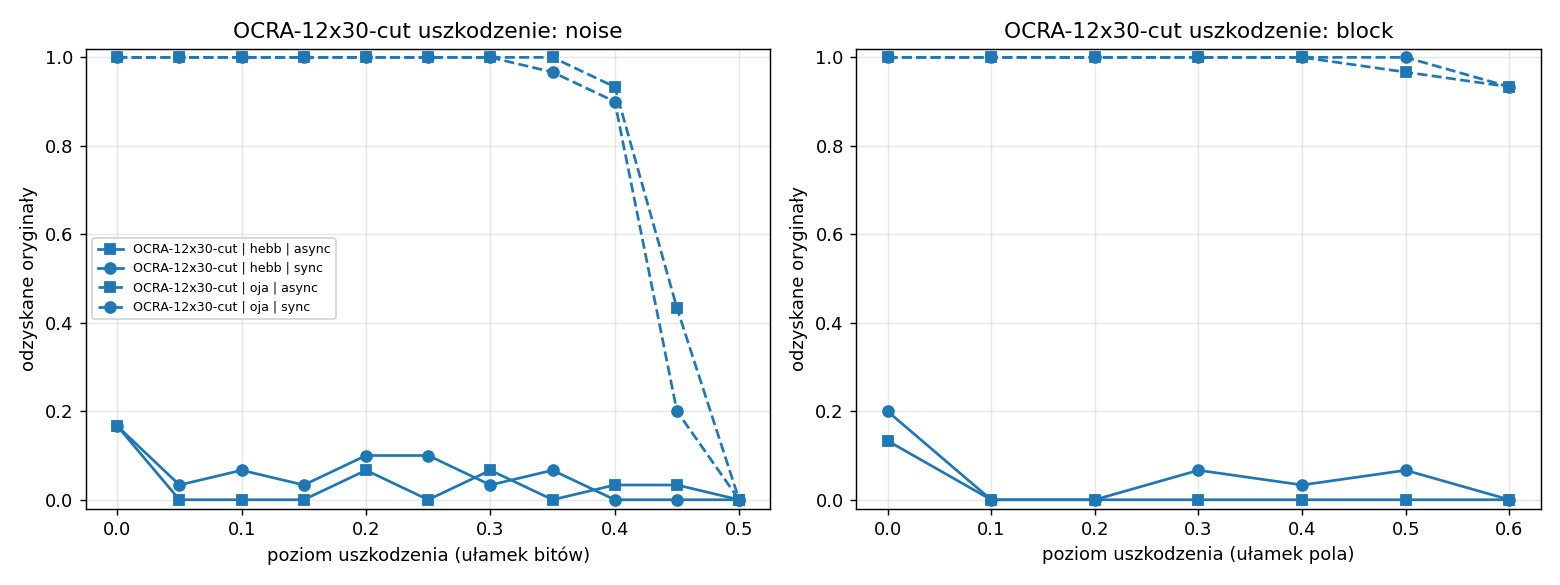

The table this chart was drawn from, first rows:
dataset, rule, mode, kind, level, success, overlap, p
OCRA-12x30-cut, hebb, sync, noise, 0.0, 0.1667, 0.6543, 7
OCRA-12x30-cut, hebb, sync, noise, 0.05, 0.03333, 0.533, 7
OCRA-12x30-cut, hebb, sync, noise, 0.1, 0.06667, 0.6078, 7
OCRA-12x30-cut, hebb, sync, noise, 0.15, 0.03333, 0.5906, 7
OCRA-12x30-cut, hebb, sync, noise, 0.2, 0.1, 0.662, 7
OCRA-12x30-cut, hebb, sync, noise, 0.25, 0.1, 0.6033, 7
OCRA-12x30-cut, hebb, sync, noise, 0.3, 0.03333, 0.5828, 7
OCRA-12x30-cut, hebb, sync, noise, 0.35, 0.06667, 0.5606, 7
OCRA-12x30-cut, hebb, sync, noise, 0.4, 0.0, 0.512, 7
OCRA-12x30-cut, hebb, sync, noise, 0.45, 0.0, 0.4489, 7
OCRA-12x30-cut, hebb, sync, noise, 0.5, 0.0, -0.06778, 7
OCRA-12x30-cut, hebb, sync, block, 0.0, 0.2, 0.6687, 7
OCRA-12x30-cut, hebb, sync, block, 0.1, 0.0, 0.4913, 7
OCRA-12x30-cut, hebb, sync, block, 0.2, 0.0, 0.5802, 7
OCRA-12x30-cut, hebb, sync, block, 0.3, 0.06667, 0.5707, 7
OCRA-12x30-cut, hebb, sync, block, 0.4, 0.03333, 0.5854, 7
OCRA-12x30-cut, hebb, sync, block, 0.5, 0.06667, 0.5489, 7
OCRA-12x30-cut, hebb, sync, block, 0.6, 0.0, 0.5239, 7
OCRA-12x30-cut, hebb, async, noise, 0.0, 0.1667, 0.7089, 7
OCRA-12x30-cut, hebb, async, noise, 0.05, 0.0, 0.5, 7
OCRA-12x30-cut, hebb, async, noise, 0.1, 0.0, 0.5267, 7
OCRA-12x30-cut, hebb, async, noise, 0.15, 0.0, 0.5804, 7
OCRA-12x30-cut, hebb, async, noise, 0.2, 0.06667, 0.6028, 7
OCRA-12x30-cut, hebb, async, noise, 0.25, 0.0, 0.5556, 7
OCRA-12x30-cut, hebb, async, noise, 0.3, 0.06667, 0.5543, 7
OCRA-12x30-cut, hebb, async, noise, 0.35, 0.0, 0.5211, 7
OCRA-12x30-cut, hebb, async, noise, 0.4, 0.03333, 0.6115, 7
OCRA-12x30-cut, hebb, async, noise, 0.45, 0.03333, 0.5304, 7
OCRA-12x30-cut, hebb, async, noise, 0.5, 0.0, 0.2065, 7
OCRA-12x30-cut, hebb, async, block, 0.0, 0.1333, 0.6737, 7
OCRA-12x30-cut, hebb, async, block, 0.1, 0.0, 0.5848, 7
OCRA-12x30-cut, hebb, async, block, 0.2, 0.0, 0.5876, 7
OCRA-12x30-cut, hebb, async, block, 0.3, 0.0, 0.5685, 7
OCRA-12x30-cut, hebb, async, block, 0.4, 0.0, 0.5937, 7
OCRA-12x30-cut, hebb, async, block, 0.5, 0.0, 0.5409, 7
OCRA-12x30-cut, hebb, async, block, 0.6, 0.0, 0.5998, 7
OCRA-12x30-cut, oja, sync, noise, 0.0, 1.0, 1.0, 7
OCRA-12x30-cut, oja, sync, noise, 0.05, 1.0, 1.0, 7
OCRA-12x30-cut, oja, sync, noise, 0.1, 1.0, 1.0, 7
OCRA-12x30-cut, oja, sync, noise, 0.15, 1.0, 1.0, 7
OCRA-12x30-cut, oja, sync, noise, 0.2, 1.0, 1.0, 7
OCRA-12x30-cut, oja, sync, noise, 0.25, 1.0, 1.0, 7
OCRA-12x30-cut, oja, sync, noise, 0.3, 1.0, 1.0, 7
OCRA-12x30-cut, oja, sync, noise, 0.35, 0.9667, 0.9957, 7
OCRA-12x30-cut, oja, sync, noise, 0.4, 0.9, 0.9726, 7
OCRA-12x30-cut, oja, sync, noise, 0.45, 0.2, 0.6115, 7
OCRA-12x30-cut, oja, sync, noise, 0.5, 0.0, -0.02611, 7
OCRA-12x30-cut, oja, sync, block, 0.0, 1.0, 1.0, 7
OCRA-12x30-cut, oja, sync, block, 0.1, 1.0, 1.0, 7
OCRA-12x30-cut, oja, sync, block, 0.2, 1.0, 1.0, 7
OCRA-12x30-cut, oja, sync, block, 0.3, 1.0, 1.0, 7
OCRA-12x30-cut, oja, sync, block, 0.4, 1.0, 1.0, 7
OCRA-12x30-cut, oja, sync, block, 0.5, 1.0, 1.0, 7
OCRA-12x30-cut, oja, sync, block, 0.6, 0.9333, 0.9819, 7
OCRA-12x30-cut, oja, async, noise, 0.0, 1.0, 1.0, 7
OCRA-12x30-cut, oja, async, noise, 0.05, 1.0, 1.0, 7
OCRA-12x30-cut, oja, async, noise, 0.1, 1.0, 1.0, 7
OCRA-12x30-cut, oja, async, noise, 0.15, 1.0, 1.0, 7
OCRA-12x30-cut, oja, async, noise, 0.2, 1.0, 1.0, 7
OCRA-12x30-cut, oja, async, noise, 0.25, 1.0, 1.0, 7
... 12 more rows
